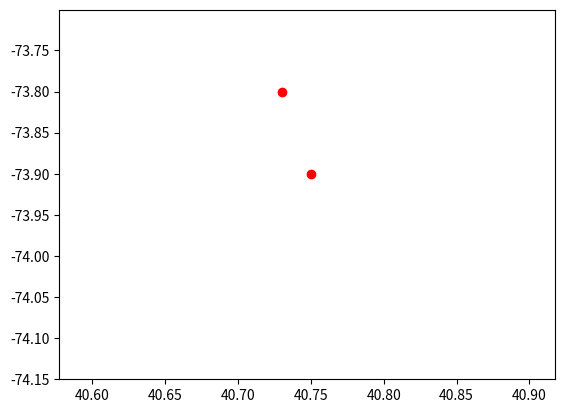

This figure's Python source:
min_lat = 40.5774
max_lat = 40.9176
min_long = -74.15
max_long = -73.7004

import matplotlib.pyplot as plt

plt.plot([40.75,40.73],[-73.90,-73.80],'ro')
plt.xlim(min_lat, max_lat)
plt.ylim(min_long,max_long)
plt.show()
